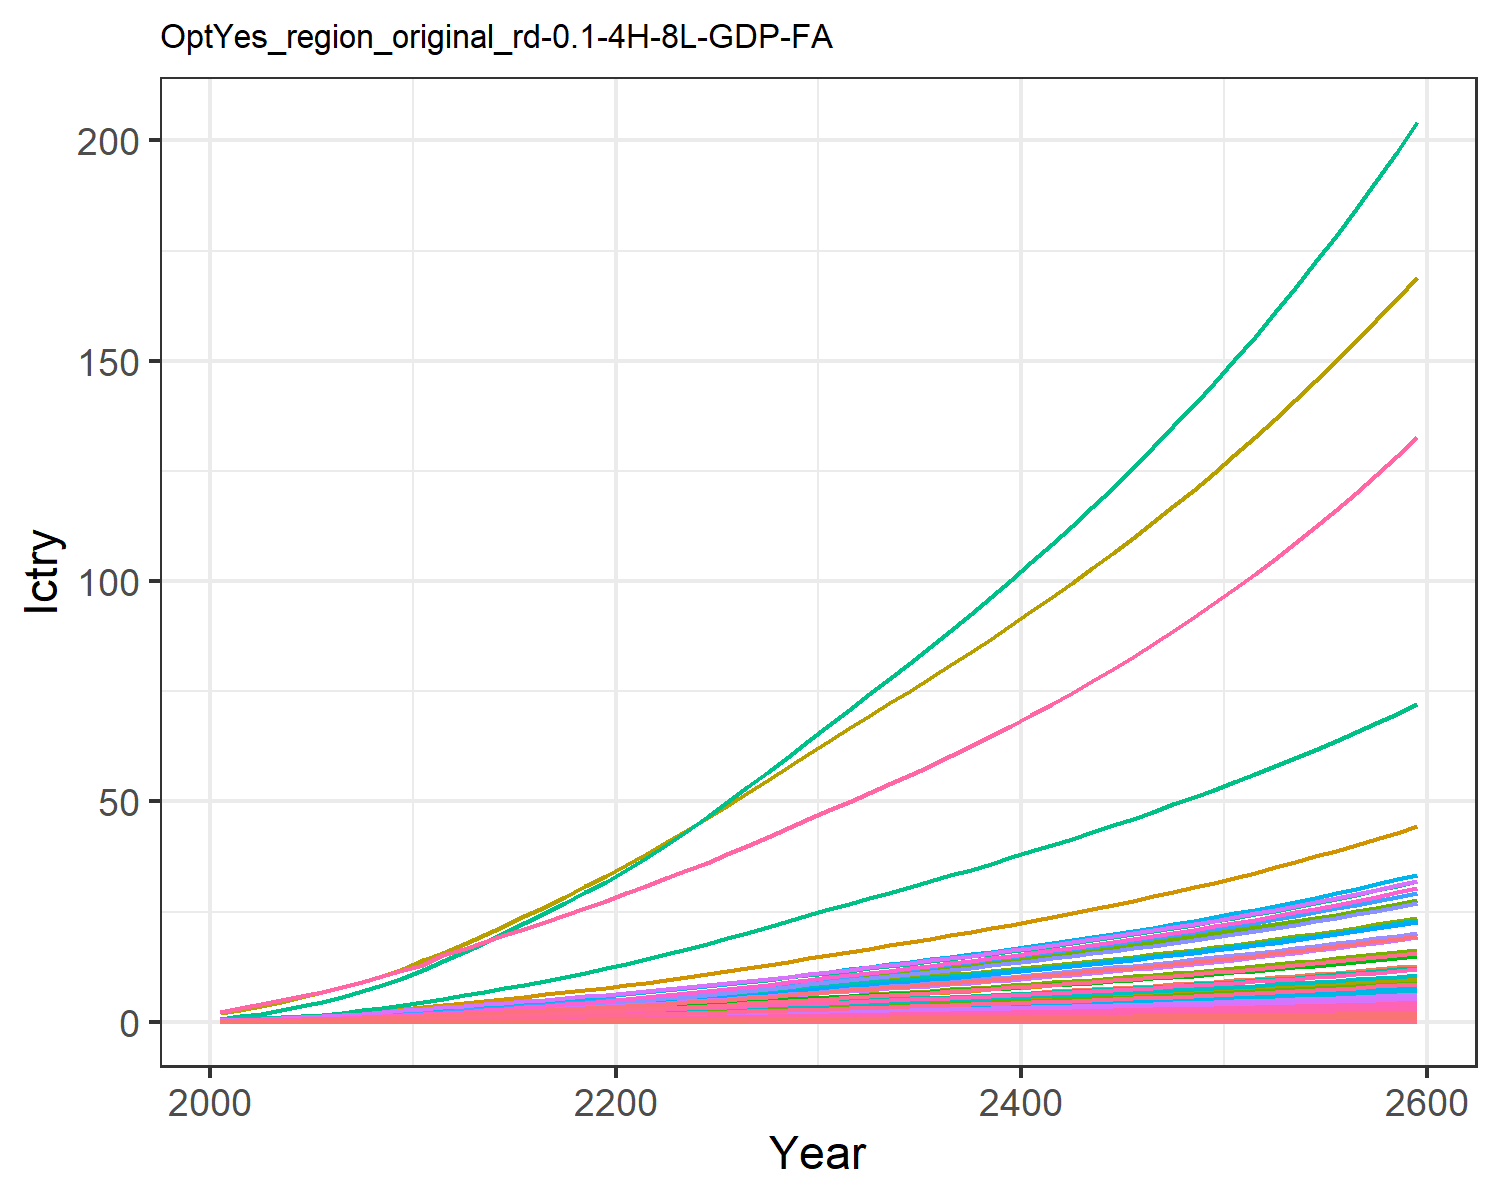

Values plotted in this chart, from the file beside it:
0.00453980657473139, 0.011897750621834072, 0.0019801954436944992, 0.09577037420395854, 0.09523292874156766, 0.0015171779602880257, 0.14093142316190188, 0.045355418917434574, 0.009200060779657276, 0.00048002840547409876, 0.05365796921146087, 0.0015181990390601295, 0.002138146239742674, 0.04082005285998421, 0.007915093892143038, 0.009788391061420381, 0.0012405073731613825, 0.002461836444612486, 0.009629315334038609, 0.0003286906817513218, 0.008690252275547592, 0.3359970787964497, 0.0005448110438130173, 0.0021606431507056774
0.008381, 0.02285, 0.003103, 0.154, 0.1499, 0.00238, 0.2009, 0.065, 0.01442, 0.0009228, 0.07686, 0.002915, 0.004105, 0.07521, 0.01241, 0.01574, 0.001951, 0.003861, 0.01511, 0.0005168, 0.01368, 0.5285, 0.0008566, 0.00398
0.01325, 0.03849, 0.004212, 0.2231, 0.2099, 0.003235, 0.2506, 0.08108, 0.01957, 0.001555, 0.09581, 0.004906, 0.00691, 0.1187, 0.01685, 0.0228, 0.002727, 0.005245, 0.02054, 0.0007222, 0.01915, 0.739, 0.001197, 0.006276
0.01947, 0.06008, 0.005451, 0.3036, 0.2752, 0.004191, 0.2975, 0.09745, 0.02532, 0.00243, 0.1151, 0.007653, 0.01078, 0.1739, 0.02182, 0.03102, 0.003571, 0.006794, 0.02662, 0.0009455, 0.02512, 0.9679, 0.001567, 0.009195
0.02671, 0.08548, 0.006829, 0.389, 0.3446, 0.005257, 0.3422, 0.1139, 0.03172, 0.00346, 0.1344, 0.01088, 0.01533, 0.238, 0.02735, 0.03974, 0.004465, 0.008519, 0.03341, 0.001182, 0.03145, 1.21, 0.001959, 0.01258
0.03514, 0.1148, 0.008356, 0.4845, 0.4213, 0.006441, 0.3851, 0.1305, 0.03882, 0.004652, 0.1539, 0.01461, 0.02058, 0.3124, 0.03349, 0.04949, 0.005453, 0.01043, 0.04094, 0.001443, 0.03846, 1.478, 0.002391, 0.01651
0.04525, 0.1517, 0.009992, 0.5953, 0.5058, 0.007711, 0.4294, 0.1474, 0.04642, 0.006152, 0.1738, 0.01929, 0.02719, 0.4014, 0.04007, 0.06081, 0.006538, 0.01249, 0.04902, 0.001729, 0.04617, 1.773, 0.002866, 0.02121
0.05708, 0.1963, 0.01175, 0.722, 0.5981, 0.009076, 0.4764, 0.1648, 0.05458, 0.007968, 0.1942, 0.02496, 0.03517, 0.5053, 0.04714, 0.07374, 0.007725, 0.01469, 0.05771, 0.002043, 0.0546, 2.095, 0.003386, 0.0267
0.07077, 0.2495, 0.01362, 0.8666, 0.6989, 0.01053, 0.5244, 0.1829, 0.0633, 0.01014, 0.2154, 0.03172, 0.04472, 0.6254, 0.05469, 0.08851, 0.009018, 0.01705, 0.06701, 0.002384, 0.0638, 2.446, 0.003952, 0.03304
0.08554, 0.3009, 0.01599, 0.9989, 0.8097, 0.01238, 0.5874, 0.2063, 0.07431, 0.01225, 0.2428, 0.03827, 0.05397, 0.7548, 0.06422, 0.102, 0.01044, 0.02003, 0.07874, 0.00276, 0.07392, 2.832, 0.004574, 0.03987
0.1023, 0.3501, 0.01882, 1.108, 0.9246, 0.01458, 0.6605, 0.2331, 0.08747, 0.01427, 0.2744, 0.04452, 0.06282, 0.9019, 0.07562, 0.1132, 0.01192, 0.02358, 0.09275, 0.003149, 0.08441, 3.232, 0.00522, 0.04765
0.1167, 0.4016, 0.02229, 1.282, 1.083, 0.01727, 0.7596, 0.2701, 0.1036, 0.01639, 0.3178, 0.05109, 0.07212, 1.027, 0.08957, 0.131, 0.01394, 0.02794, 0.1099, 0.003685, 0.09883, 3.782, 0.006108, 0.05429
0.1338, 0.4564, 0.02555, 1.421, 1.217, 0.01981, 0.838, 0.2997, 0.1188, 0.01865, 0.3525, 0.0581, 0.08204, 1.177, 0.1027, 0.1452, 0.01567, 0.03205, 0.1261, 0.004142, 0.1111, 4.251, 0.006865, 0.06221
0.152, 0.513, 0.02894, 1.558, 1.353, 0.02244, 0.915, 0.3289, 0.1345, 0.02098, 0.3869, 0.06532, 0.09229, 1.336, 0.1164, 0.1592, 0.01742, 0.0363, 0.1428, 0.004604, 0.1235, 4.725, 0.007631, 0.07062
0.1709, 0.5706, 0.03244, 1.695, 1.491, 0.02517, 0.9921, 0.3583, 0.1509, 0.02337, 0.4215, 0.07271, 0.1028, 1.502, 0.1305, 0.1732, 0.0192, 0.0407, 0.1602, 0.005072, 0.1361, 5.206, 0.008408, 0.07942
0.1905, 0.6289, 0.03606, 1.832, 1.63, 0.02798, 1.07, 0.3881, 0.1678, 0.02578, 0.4565, 0.0802, 0.1134, 1.674, 0.1451, 0.1872, 0.02099, 0.04526, 0.1781, 0.005547, 0.1489, 5.693, 0.009195, 0.08851
0.2107, 0.6875, 0.03979, 1.969, 1.771, 0.03088, 1.149, 0.4183, 0.1852, 0.02822, 0.492, 0.08773, 0.1241, 1.851, 0.1601, 0.2013, 0.02281, 0.04994, 0.1965, 0.006028, 0.1617, 6.186, 0.009992, 0.09795
0.2315, 0.7458, 0.04362, 2.107, 1.914, 0.03385, 1.23, 0.4492, 0.203, 0.03064, 0.5283, 0.09525, 0.1349, 2.034, 0.1755, 0.2154, 0.02465, 0.05476, 0.2154, 0.006515, 0.1747, 6.685, 0.0108, 0.1076
0.2526, 0.8036, 0.04755, 2.244, 2.057, 0.0369, 1.312, 0.4806, 0.2214, 0.03305, 0.5653, 0.1027, 0.1455, 2.219, 0.1914, 0.2295, 0.02651, 0.05969, 0.2348, 0.007006, 0.1878, 7.187, 0.01161, 0.1175
0.2739, 0.8605, 0.05156, 2.381, 2.202, 0.04001, 1.396, 0.5127, 0.2401, 0.03543, 0.6031, 0.1101, 0.156, 2.407, 0.2075, 0.2435, 0.02838, 0.06472, 0.2545, 0.0075, 0.201, 7.692, 0.01243, 0.1275
0.2969, 0.9218, 0.05575, 2.53, 2.357, 0.04325, 1.482, 0.5458, 0.2596, 0.03799, 0.6422, 0.118, 0.1673, 2.61, 0.2244, 0.2589, 0.03039, 0.06998, 0.2752, 0.008033, 0.2152, 8.238, 0.01331, 0.1383
0.3223, 0.9893, 0.06015, 2.698, 2.529, 0.04667, 1.571, 0.5802, 0.2802, 0.04081, 0.6826, 0.1267, 0.1798, 2.833, 0.2422, 0.276, 0.03261, 0.07552, 0.2969, 0.00862, 0.2309, 8.839, 0.01429, 0.1502
0.3488, 1.066, 0.0647, 2.873, 2.708, 0.0502, 1.662, 0.6154, 0.3015, 0.04403, 0.7241, 0.1367, 0.194, 3.067, 0.2605, 0.294, 0.03493, 0.08123, 0.3193, 0.009233, 0.2472, 9.465, 0.0153, 0.1626
0.3762, 1.147, 0.06937, 3.053, 2.893, 0.05383, 1.755, 0.6517, 0.3233, 0.04741, 0.7668, 0.1471, 0.209, 3.307, 0.2794, 0.3125, 0.03732, 0.0871, 0.3424, 0.009866, 0.2641, 10.11, 0.01635, 0.1755
0.4044, 1.23, 0.07416, 3.239, 3.083, 0.05754, 1.85, 0.6888, 0.3457, 0.05092, 0.8106, 0.158, 0.2245, 3.555, 0.2987, 0.3315, 0.03979, 0.09312, 0.366, 0.01052, 0.2815, 10.78, 0.01743, 0.1887
0.4335, 1.317, 0.07907, 3.43, 3.28, 0.06136, 1.95, 0.7279, 0.3687, 0.05454, 0.8566, 0.1692, 0.2405, 3.811, 0.3185, 0.3512, 0.04233, 0.09929, 0.3903, 0.01119, 0.2995, 11.47, 0.01855, 0.2024
0.4633, 1.405, 0.0841, 3.626, 3.482, 0.06526, 2.051, 0.7678, 0.3922, 0.05826, 0.9035, 0.1806, 0.257, 4.072, 0.3388, 0.3713, 0.04494, 0.1056, 0.4151, 0.01188, 0.3179, 12.17, 0.0197, 0.2163
0.4938, 1.495, 0.08924, 3.827, 3.688, 0.06926, 2.155, 0.8085, 0.4163, 0.06207, 0.9514, 0.1924, 0.2738, 4.338, 0.3596, 0.3919, 0.04762, 0.1121, 0.4405, 0.01259, 0.3368, 12.9, 0.02087, 0.2306
0.5248, 1.587, 0.0945, 4.031, 3.9, 0.07335, 2.261, 0.8501, 0.4409, 0.06595, 1, 0.2043, 0.291, 4.61, 0.3808, 0.4129, 0.05035, 0.1187, 0.4665, 0.01331, 0.3561, 13.64, 0.02207, 0.2451
0.5564, 1.681, 0.09987, 4.24, 4.116, 0.07753, 2.369, 0.8928, 0.4661, 0.06993, 1.051, 0.2166, 0.3085, 4.886, 0.4026, 0.4344, 0.05316, 0.1255, 0.4931, 0.01406, 0.3759, 14.4, 0.0233, 0.26
0.5877, 1.773, 0.1052, 4.446, 4.329, 0.08166, 2.474, 0.9346, 0.4909, 0.07386, 1.1, 0.2286, 0.3259, 5.159, 0.424, 0.4556, 0.05591, 0.1322, 0.5193, 0.01478, 0.3953, 15.14, 0.0245, 0.2746
0.6183, 1.864, 0.1103, 4.648, 4.535, 0.08568, 2.576, 0.9749, 0.5151, 0.07769, 1.147, 0.2404, 0.3428, 5.426, 0.4449, 0.4763, 0.05858, 0.1387, 0.5449, 0.01549, 0.4142, 15.86, 0.02567, 0.2889
0.649, 1.954, 0.1155, 4.852, 4.743, 0.08973, 2.678, 1.015, 0.5395, 0.08155, 1.195, 0.2522, 0.3599, 5.693, 0.4659, 0.4973, 0.06126, 0.1452, 0.5706, 0.0162, 0.4331, 16.59, 0.02685, 0.3033
0.68, 2.045, 0.1208, 5.058, 4.952, 0.09382, 2.781, 1.056, 0.5642, 0.08544, 1.243, 0.2642, 0.3771, 5.963, 0.4872, 0.5184, 0.06398, 0.1519, 0.5967, 0.01692, 0.4523, 17.32, 0.02804, 0.3179
0.7114, 2.138, 0.1261, 5.267, 5.166, 0.09798, 2.887, 1.098, 0.5892, 0.08938, 1.292, 0.2763, 0.3945, 6.237, 0.5088, 0.54, 0.06673, 0.1586, 0.6231, 0.01765, 0.4718, 18.06, 0.02925, 0.3326
0.7433, 2.231, 0.1316, 5.481, 5.382, 0.1022, 2.994, 1.141, 0.6147, 0.09339, 1.342, 0.2885, 0.4122, 6.514, 0.5308, 0.562, 0.06954, 0.1654, 0.65, 0.01839, 0.4916, 18.82, 0.03048, 0.3475
0.7758, 2.326, 0.1371, 5.699, 5.604, 0.1065, 3.103, 1.185, 0.6406, 0.09746, 1.394, 0.301, 0.4302, 6.795, 0.5532, 0.5844, 0.07241, 0.1724, 0.6774, 0.01915, 0.5118, 19.59, 0.03173, 0.3627
0.8088, 2.423, 0.1427, 5.922, 5.83, 0.1109, 3.216, 1.229, 0.6671, 0.1016, 1.446, 0.3137, 0.4485, 7.082, 0.5761, 0.6074, 0.07533, 0.1795, 0.7054, 0.01992, 0.5325, 20.38, 0.03302, 0.3782
0.8425, 2.521, 0.1485, 6.151, 6.061, 0.1154, 3.33, 1.275, 0.6942, 0.1058, 1.5, 0.3266, 0.4672, 7.373, 0.5995, 0.6309, 0.07833, 0.1868, 0.734, 0.02071, 0.5536, 21.19, 0.03433, 0.394
0.8769, 2.622, 0.1544, 6.384, 6.298, 0.12, 3.448, 1.322, 0.7219, 0.1101, 1.556, 0.3397, 0.4862, 7.671, 0.6234, 0.655, 0.08139, 0.1943, 0.7633, 0.02152, 0.5753, 22.02, 0.03567, 0.41
0.912, 2.724, 0.1604, 6.624, 6.541, 0.1247, 3.569, 1.371, 0.7502, 0.1145, 1.612, 0.3532, 0.5057, 7.974, 0.6478, 0.6796, 0.08453, 0.2019, 0.7932, 0.02235, 0.5975, 22.87, 0.03705, 0.4265
0.9478, 2.828, 0.1666, 6.87, 6.79, 0.1296, 3.693, 1.42, 0.7793, 0.1191, 1.671, 0.3669, 0.5256, 8.284, 0.6729, 0.7049, 0.08775, 0.2097, 0.8239, 0.02321, 0.6202, 23.74, 0.03846, 0.4433
0.9845, 2.935, 0.1729, 7.122, 7.045, 0.1345, 3.82, 1.471, 0.809, 0.1237, 1.731, 0.381, 0.5459, 8.601, 0.6986, 0.7309, 0.09105, 0.2177, 0.8553, 0.02408, 0.6435, 24.63, 0.03991, 0.4605
1.022, 3.044, 0.1794, 7.381, 7.307, 0.1396, 3.951, 1.524, 0.8396, 0.1284, 1.792, 0.3953, 0.5667, 8.925, 0.725, 0.7576, 0.09444, 0.2259, 0.8876, 0.02498, 0.6675, 25.54, 0.0414, 0.478
1.061, 3.156, 0.1861, 7.647, 7.576, 0.1448, 4.085, 1.578, 0.8709, 0.1332, 1.856, 0.4101, 0.5881, 9.256, 0.752, 0.785, 0.09793, 0.2344, 0.9207, 0.0259, 0.6921, 26.48, 0.04292, 0.4961
1.1, 3.27, 0.1929, 7.921, 7.852, 0.1501, 4.223, 1.633, 0.9031, 0.1382, 1.921, 0.4251, 0.61, 9.596, 0.7798, 0.8132, 0.1015, 0.243, 0.9547, 0.02685, 0.7174, 27.44, 0.04449, 0.5145
1.141, 3.387, 0.2, 8.202, 8.137, 0.1556, 4.365, 1.691, 0.9362, 0.1432, 1.988, 0.4406, 0.6324, 9.944, 0.8084, 0.8422, 0.1052, 0.2519, 0.9896, 0.02782, 0.7434, 28.44, 0.04611, 0.5335
1.182, 3.507, 0.2072, 8.492, 8.429, 0.1613, 4.511, 1.75, 0.9702, 0.1485, 2.058, 0.4565, 0.6555, 10.3, 0.8377, 0.872, 0.109, 0.2611, 1.026, 0.02882, 0.7701, 29.46, 0.04777, 0.553
1.225, 3.63, 0.2146, 8.79, 8.73, 0.1671, 4.662, 1.81, 1.005, 0.1538, 2.129, 0.4728, 0.6792, 10.67, 0.8679, 0.9027, 0.1129, 0.2705, 1.063, 0.02985, 0.7977, 30.51, 0.04948, 0.5729
1.269, 3.756, 0.2223, 9.096, 9.04, 0.1731, 4.816, 1.873, 1.041, 0.1593, 2.202, 0.4895, 0.7035, 11.04, 0.899, 0.9343, 0.1169, 0.2801, 1.101, 0.03091, 0.826, 31.59, 0.05124, 0.5935
1.314, 3.886, 0.2301, 9.412, 9.36, 0.1792, 4.975, 1.937, 1.078, 0.165, 2.278, 0.5067, 0.7285, 11.43, 0.931, 0.9669, 0.121, 0.2901, 1.14, 0.03201, 0.8552, 32.7, 0.05305, 0.6146
1.36, 4.02, 0.2382, 9.737, 9.689, 0.1856, 5.139, 2.004, 1.116, 0.1708, 2.356, 0.5243, 0.7542, 11.83, 0.9639, 1, 0.1253, 0.3004, 1.18, 0.03313, 0.8853, 33.85, 0.05491, 0.6363
1.408, 4.157, 0.2466, 10.07, 10.03, 0.1921, 5.308, 2.072, 1.156, 0.1768, 2.437, 0.5425, 0.7807, 12.24, 0.9979, 1.035, 0.1297, 0.3109, 1.222, 0.03429, 0.9163, 35.03, 0.05684, 0.6586
1.457, 4.298, 0.2552, 10.42, 10.38, 0.1988, 5.482, 2.143, 1.196, 0.183, 2.52, 0.5612, 0.808, 12.66, 1.033, 1.071, 0.1342, 0.3218, 1.264, 0.03549, 0.9482, 36.25, 0.05882, 0.6816
1.507, 4.442, 0.264, 10.77, 10.74, 0.2058, 5.661, 2.216, 1.238, 0.1893, 2.605, 0.5805, 0.836, 13.09, 1.069, 1.107, 0.1389, 0.3331, 1.308, 0.03673, 0.9812, 37.51, 0.06087, 0.7052
1.559, 4.591, 0.2732, 11.14, 11.11, 0.2129, 5.845, 2.291, 1.281, 0.1959, 2.693, 0.6003, 0.8649, 13.53, 1.106, 1.145, 0.1437, 0.3446, 1.354, 0.038, 1.015, 38.8, 0.06298, 0.7296
1.613, 4.745, 0.2826, 11.52, 11.49, 0.2203, 6.036, 2.368, 1.325, 0.2026, 2.785, 0.6207, 0.8947, 13.99, 1.144, 1.184, 0.1486, 0.3566, 1.401, 0.03931, 1.05, 40.14, 0.06515, 0.7547
1.668, 4.903, 0.2923, 11.91, 11.89, 0.2279, 6.231, 2.448, 1.371, 0.2095, 2.879, 0.6417, 0.9254, 14.46, 1.184, 1.225, 0.1538, 0.3689, 1.449, 0.04067, 1.086, 41.51, 0.0674, 0.7806
1.725, 5.065, 0.3023, 12.31, 12.29, 0.2357, 6.433, 2.531, 1.418, 0.2167, 2.976, 0.6633, 0.957, 14.95, 1.225, 1.266, 0.159, 0.3816, 1.499, 0.04206, 1.124, 42.93, 0.06972, 0.8072
1.784, 5.233, 0.3126, 12.73, 12.72, 0.2438, 6.641, 2.616, 1.467, 0.2241, 3.076, 0.6856, 0.9896, 15.45, 1.267, 1.309, 0.1645, 0.3947, 1.55, 0.04351, 1.162, 44.4, 0.07211, 0.8347
